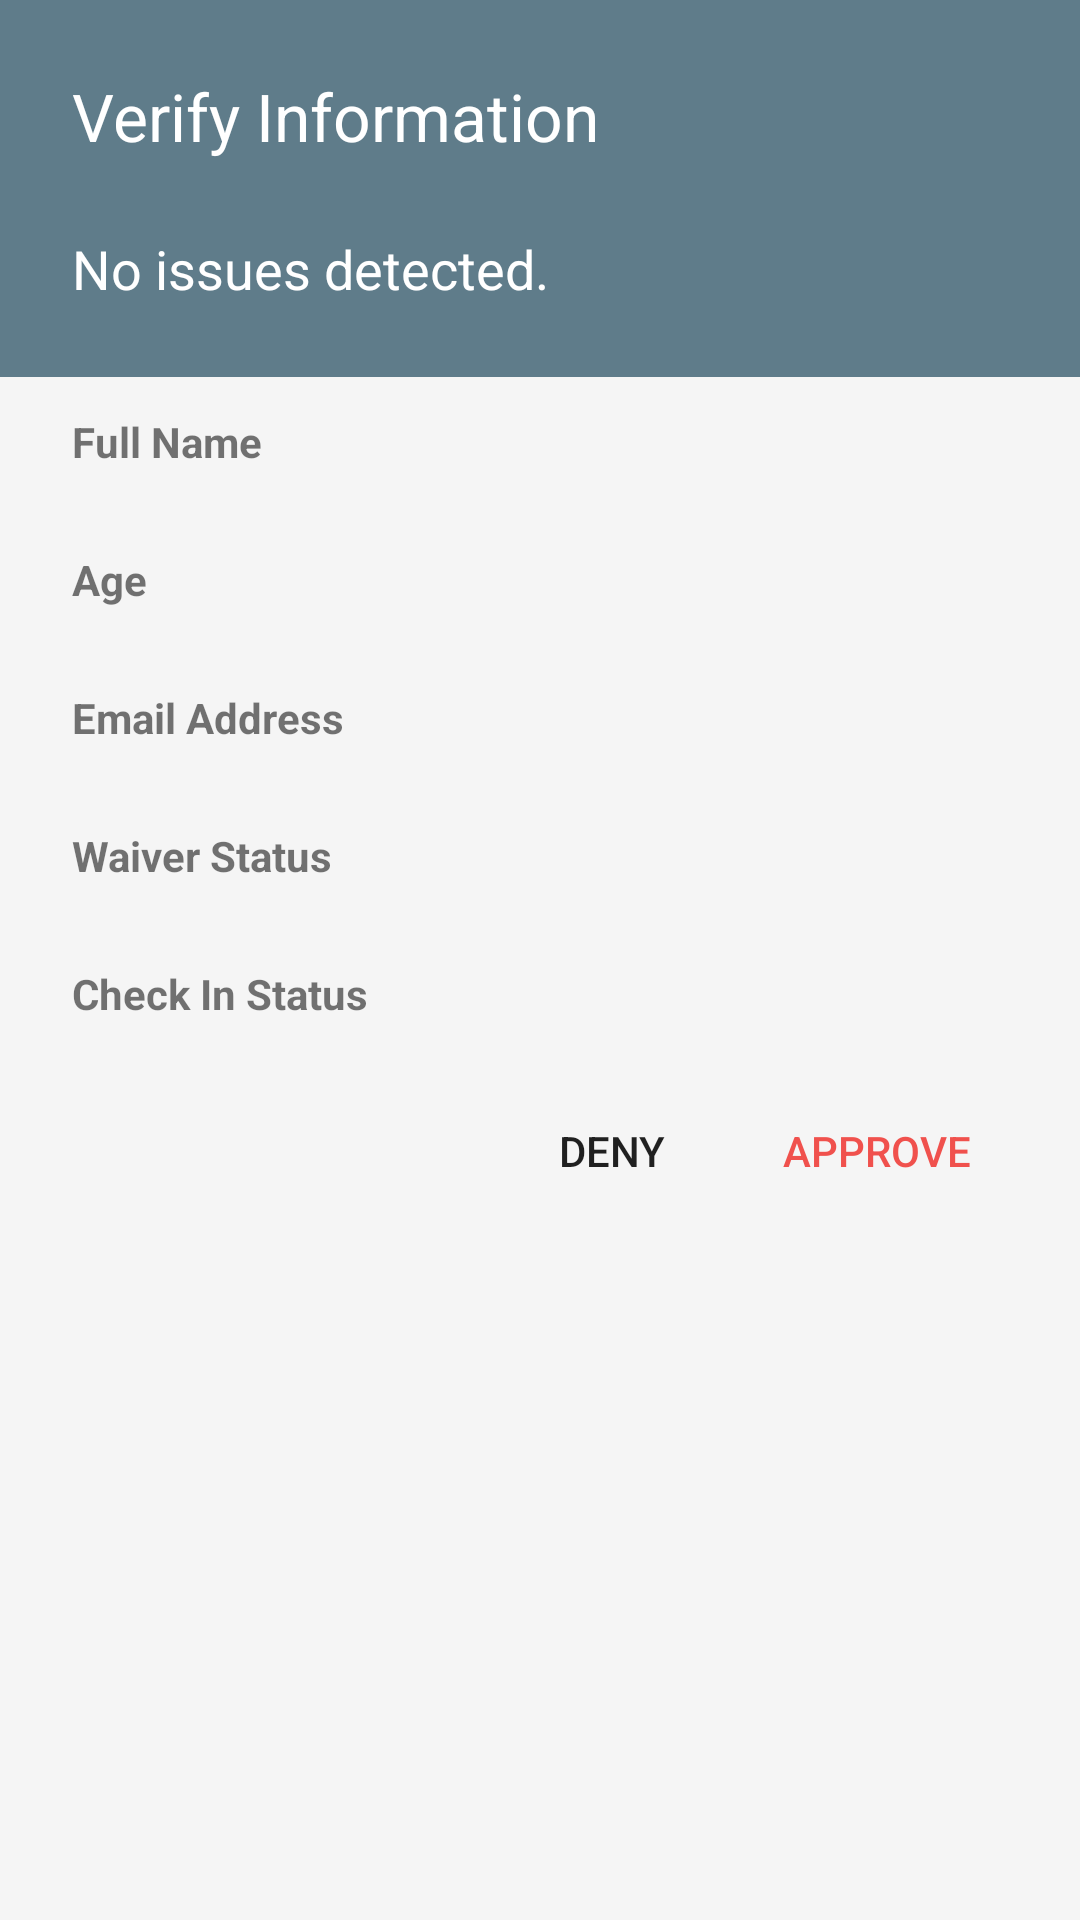

Android layout source for this screen:
<!-- AndroidManifest.xml: application theme AppTheme -->
<!-- res/layout/dialog_verify.xml -->
<?xml version="1.0" encoding="utf-8"?>
<LinearLayout xmlns:android="http://schemas.android.com/apk/res/android"
    android:layout_width="match_parent"
    android:layout_height="match_parent"
    android:orientation="vertical">

    <LinearLayout
        android:id="@+id/dialogTitleContainer"
        android:layout_width="fill_parent"
        android:layout_height="wrap_content"
        android:background="@color/primaryDark"
        android:orientation="vertical">

        <TextView
            android:id="@+id/dialogTitle"
            android:layout_width="wrap_content"
            android:layout_height="wrap_content"
            android:layout_margin="24dp"
            android:text="@string/dialog_verify_title"
            android:textAppearance="?android:attr/textAppearanceLarge"
            android:textColor="@android:color/white" />
    </LinearLayout>

    <LinearLayout
        android:id="@+id/verifyDialogSuccessContainer"
        android:layout_width="fill_parent"
        android:layout_height="wrap_content"
        android:background="@color/primaryDark"
        android:orientation="vertical">

        <TextView
            android:layout_width="wrap_content"
            android:layout_height="wrap_content"
            android:layout_marginBottom="24dp"
            android:layout_marginLeft="24dp"
            android:layout_marginRight="24dp"
            android:text="@string/dialog_verify_no_issues"
            android:textAppearance="?android:attr/textAppearanceMedium"
            android:textColor="@android:color/white" />
    </LinearLayout>

    <LinearLayout
        android:id="@+id/verifyDialogIssueContainer"
        android:layout_width="fill_parent"
        android:layout_height="wrap_content"
        android:background="@color/accent"
        android:orientation="vertical"
        android:visibility="gone">

        <TextView
            android:id="@+id/verifyDialogIssueText"
            android:layout_width="wrap_content"
            android:layout_height="wrap_content"
            android:layout_marginBottom="24dp"
            android:layout_marginLeft="24dp"
            android:layout_marginRight="24dp"
            android:textAppearance="?android:attr/textAppearanceMedium"
            android:textColor="@android:color/white" />
    </LinearLayout>

    <LinearLayout
        android:layout_width="fill_parent"
        android:layout_height="wrap_content"
        android:layout_marginLeft="24dp"
        android:layout_marginRight="24dp"
        android:layout_marginTop="12dp"
        android:orientation="vertical">

        <TextView
            android:layout_width="wrap_content"
            android:layout_height="wrap_content"
            android:text="@string/dialog_verify_full_name"
            android:textStyle="bold" />

        <TextView
            android:id="@+id/verifyDialogFullName"
            android:layout_width="wrap_content"
            android:layout_height="wrap_content" />

        <TextView
            android:layout_width="wrap_content"
            android:layout_height="wrap_content"
            android:layout_marginTop="8dp"
            android:text="@string/dialog_verify_age"
            android:textStyle="bold" />

        <TextView
            android:id="@+id/verifyDialogAge"
            android:layout_width="wrap_content"
            android:layout_height="wrap_content" />

        <TextView
            android:layout_width="wrap_content"
            android:layout_height="wrap_content"
            android:layout_marginTop="8dp"
            android:text="@string/dialog_verify_email"
            android:textStyle="bold" />

        <TextView
            android:id="@+id/verifyDialogEmail"
            android:layout_width="wrap_content"
            android:layout_height="wrap_content" />

        <TextView
            android:layout_width="wrap_content"
            android:layout_height="wrap_content"
            android:layout_marginTop="8dp"
            android:text="@string/dialog_verify_waiver_status"
            android:textStyle="bold" />

        <TextView
            android:id="@+id/verifyDialogWaiver"
            android:layout_width="wrap_content"
            android:layout_height="wrap_content" />

        <TextView
            android:layout_width="wrap_content"
            android:layout_height="wrap_content"
            android:layout_marginTop="8dp"
            android:text="@string/dialog_verify_check_in_status"
            android:textStyle="bold" />

        <TextView
            android:id="@+id/verifyDialogCheckedIn"
            android:layout_width="wrap_content"
            android:layout_height="wrap_content" />
    </LinearLayout>

    <LinearLayout
        android:layout_width="wrap_content"
        android:layout_height="wrap_content"
        android:layout_gravity="end"
        android:layout_marginBottom="12dp"
        android:layout_marginLeft="24dp"
        android:layout_marginRight="24dp"
        android:orientation="horizontal">

        <Button
            android:id="@+id/verifyDialogDeny"
            style="?android:attr/borderlessButtonStyle"
            android:layout_width="wrap_content"
            android:layout_height="wrap_content"
            android:text="@string/dialog_verify_deny" />

        <Button
            android:id="@+id/verifyDialogApprove"
            style="?android:attr/borderlessButtonStyle"
            android:layout_width="wrap_content"
            android:layout_height="wrap_content"
            android:text="@string/dialog_verify_approve"
            android:textColor="@color/accent" />

    </LinearLayout>

</LinearLayout>
<!-- resources referenced by this layout -->
<resources>
  <color name="accent">#F0514D</color>
  <color name="primaryDark">#5F7C8A</color>
  <string name="dialog_verify_age">Age</string>
  <string name="dialog_verify_approve">Approve</string>
  <string name="dialog_verify_check_in_status">Check In Status</string>
  <string name="dialog_verify_deny">Deny</string>
  <string name="dialog_verify_email">Email Address</string>
  <string name="dialog_verify_full_name">Full Name</string>
  <string name="dialog_verify_no_issues">No issues detected.</string>
  <string name="dialog_verify_title">Verify Information</string>
  <string name="dialog_verify_waiver_status">Waiver Status</string>
  <style name="AppTheme" parent="Theme.AppCompat.Light.DarkActionBar">
          <item name="colorPrimary">@color/primary</item>
          <item name="colorPrimaryDark">@color/primaryDark</item>
          <item name="colorAccent">@color/accent</item>
          <item name="android:windowBackground">@color/window_background</item>
      </style>
  <color name="primary">#6F8996</color>
  <color name="window_background">#FFF5F5F5</color>
</resources>
